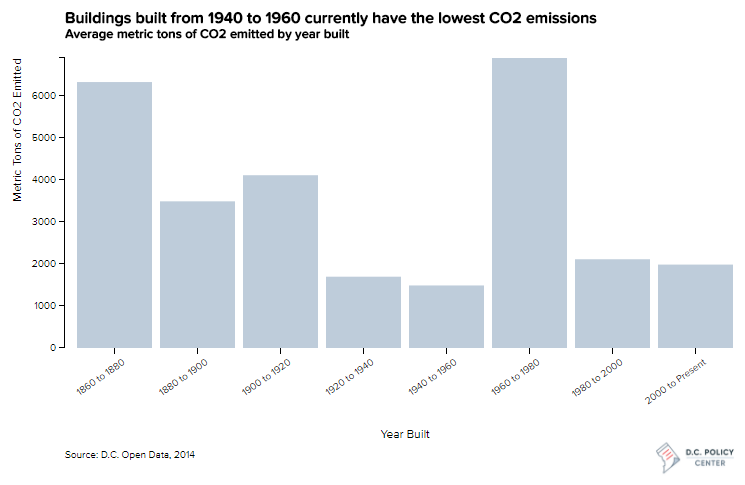

The table this chart was drawn from, first rows:
year, count, AvgCO2Tons, AvgCO2KGSQFT
1860 to 1880, 4, 6326, 8
1880 to 1900, 10, 3489, 10
1900 to 1920, 71, 4110, 36
1920 to 1940, 110, 1696, 9
1940 to 1960, 152, 1488, 7
1960 to 1980, 293, 6898, 21
1980 to 2000, 218, 2111, 9
2000 to Present, 180, 1984, 8
